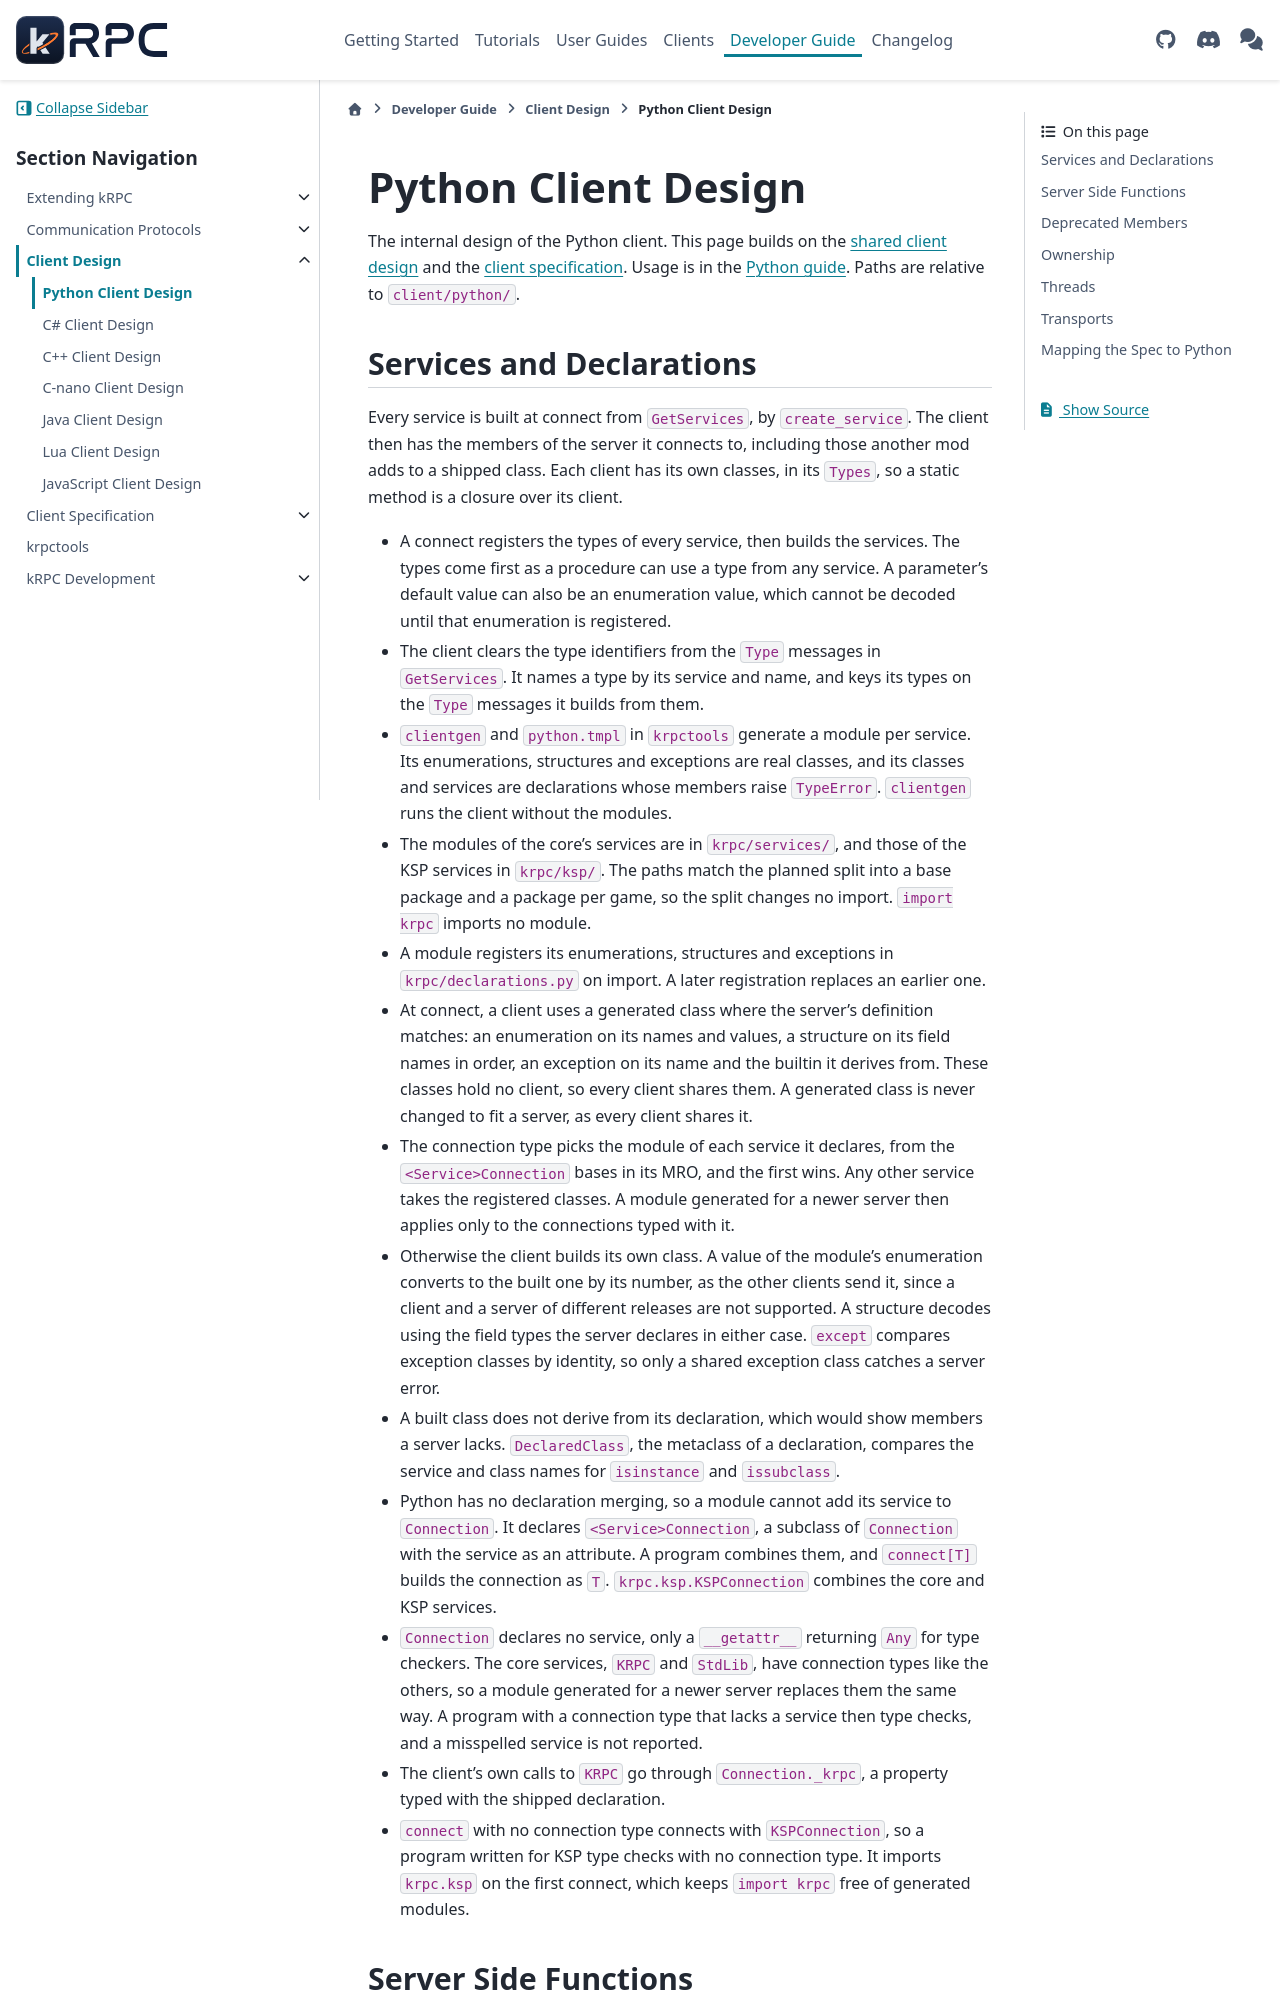

repository: krpc/krpc · page: latest/client-design/python.html · generator: sphinx

Python Client Design
====================

The internal design of the Python client. This page builds on the :doc:`shared client design
</client-design>` and the :doc:`client specification </client-spec>`. Usage is in
the :doc:`Python guide </python>`. Paths are relative to ``client/python/``.
